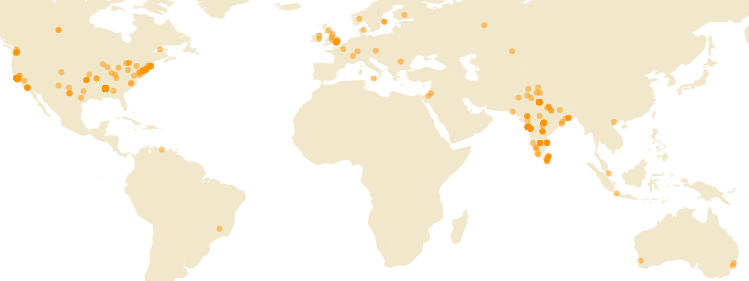
D3 v3 page, settled after 480 driven frames (8 s of simulated time); the page loaded 1 data file(s).


    var data = []

    var h = 540, w = 1080

    var vis = d3.select("body")
        .append("svg:svg")
        .attr("width", w)
        .attr("height", h)

    xy = d3
        .geo
        .equirectangular()
        .scale(150)
        .translate([w/2, h/2])

    path = d3
        .geo
        .path()
        .projection(xy)

    countries = vis
        .append('svg:g')
        .attr('id', 'countries')

    countries.selectAll('path')
        .data(countries_data.features)
        .enter()
        .append('svg:path')
        .attr('d', path)
        .attr('fill', 'rgba(184,138,0,0.2)')
        .attr('stroke-width', 1);

    d3.geo.path()

    d3.csv("lat-long.csv", function(parsedRows) {
        data = parsedRows
        for (i = 0; i < data.length; i++) {
            var mapCoords = this.xy([data[i].long, data[i].lat])
            data[i].lat = mapCoords[0]
            data[i].long = mapCoords[1]
        }

        vis.selectAll("circle")
            .data(data)
            .enter().append("svg:circle")
            .attr("cx", function(d) { return d.lat })
            .attr("cy", function(d) { return d.long })
            .attr("stroke-width", "none")
            .attr("fill", function() { return "rgb(255,148,0)" })
            .attr("fill-opacity", .5)
            .attr("r", function() { return 3 })
    })


// ── gistfile1.js
var countries_data = {"type":"FeatureCollection","features":[
    {"type":"Feature","geometry":{"type":"MultiPolygon","coordinates":[[[[74.92,37.24],[74.57,37.03],[72.56,36.82],[71.24,36.13],[71.65,35.42],[71.08,34.06],[69.91,34.04],[70.33,33.33],[69.51,33.03],[69.33,31.94],[66.72,31.21],[66.26,29.85],[62.48,29.41],[60.87,29.86],[61.85,31.02],[60.84,31.5],[60.58,33.07],[60.94,33.52],[60.51,34.14],[61.28,35.61],[62.72,35.25],[63.12,35.86],[64.5,36.28],[64.8,37.12],[66.54,37.37],[67.78,37.19],[69.32,37.12],[70.97,38.47],[71.59,37.9],[71.68,36.68],[73.31,37.46],[74.92,37.24]]]]},"properties":{"name":"Afghanistan"},"id":"AF"},
    {"type":"Feature","geometry":{"type":"MultiPolygon","coordinates":[[[[19.44,41.02],[19.37,41.85],[19.65,42.62],[20.07,42.56],[20.59,41.88],[20.82,40.91],[20.98,40.86],[20.01,39.69],[19.29,40.42],[19.44,41.02]]]]},"properties":{"name":"Albania"},"id":"AL"},
    {"type":"Feature","geometry":{"type":"MultiPolygon","coordinates":[[[[2.96,36.8],[8.62,36.94],[8.18,36.52],[8.25,34.64],[7.49,33.89],[9.06,32.1],[9.54,30.23],[9.95,27.82],[9.87,26.51],[9.4,26.15],[10.25,24.61],[11.56,24.3],[11.99,23.52],[5.81,19.45],[4.25,19.15],[3.33,18.98],[3.23,19.82],[1.8,20.31],[-4.81,25],[-6.66,26.13],[-8.67,27.29],[-8.67,27.67],[-8.67,28.71],[-3.63,30.97],[-3.82,31.7],[-1.18,32.11],[-1.75,34.75],[-2.21,35.09],[0.95,36.45],[2.96,36.8]]]]},"properties":{"name":"Algeria"},"id":"DZ"},
    {"type":"Feature","geometry":{"type":"MultiPolygon","coordinates":[[[[-170.64,-14.29],[-170.83,-14.33],[-170.56,-14.27],[-170.64,-14.29]]],[[[-169.44,-14.26],[-169.51,-14.28],[-169.54,-14.23],[-169.44,-14.26]]]]},"properties":{"name":"Samoa"},"id":"WS"},
    {"type":"Feature","geometry":{"type":"MultiPolygon","coordinates":[[[[1.78,42.57],[1.72,42.51],[1.45,42.6],[1.78,42.57]]]]},"properties":{"name":"Andorra"},"id":"AD"},
    {"type":"Feature","geometry":{"type":"MultiPolygon","coordinates":[[[[14,-5.85],[16.58,-5.9],[17.62,-8.1],[19.37,-8],[19.54,-7],[21.78,-7.28],[22.25,-11.21],[23.99,-10.87],[24.02,-13.01],[22,-13],[22,-16.17],[23.48,-17.63],[23.28,-17.66],[20.85,-18.02],[18.45,-17.39],[13.99,-17.42],[13.16,-16.95],[11.75,-17.25],[12.51,-13.43],[13.79,-11.79],[12.98,-9.09],[13.39,-8.39],[12.24,-6.1],[13.18,-5.86],[14,-5.85]]],[[[13.09,-4.66],[12.21,-5.77],[12.03,-5.01],[12.78,-4.39],[13.09,-4.63],[13.09,-4.66]]]]},"properties":{"name":"Angola"},"id":"AO"},
    {"type":"Feature","geometry":{"type":"MultiPolygon","coordinates":[[[[-61.69,17.02],[-61.89,17.11],[-61.79,17.16],[-61.69,17.02]]],[[[-61.73,17.61],[-61.85,17.58],[-61.87,17.7],[-61.73,17.61]]]]},"properties":{"name":"Antigua and Barbuda"},"id":"AG"},
    {"type":"Feature","geometry":{"type":"MultiPolygon","coordinates":[[[[45.08,39.77],[45.82,39.55],[46.18,38.84],[45,39.42],[44.81,39.63],[44.78,39.71],[45.08,39.77]]],[[[45.51,40.61],[45.52,40.67],[45.57,40.63],[45.51,40.61]]],[[[46.57,41.87],[47.77,41.2],[48.58,41.84],[50.37,40.26],[49.49,40.15],[48.89,38.44],[48.02,38.84],[48.36,39.39],[47.98,39.72],[46.54,38.88],[46.54,39.56],[45.6,39.98],[46,40.23],[45.15,41.2],[45.02,41.3],[46.52,41.05],[46.45,41.9],[46.57,41.87]]]]},"properties":{"name":"Azerbaijan"},"id":"AZ"},
    {"type":"Feature","geometry":{"type":"MultiPolygon","coordinates":[[[[-68.26,-52.99],[-68.54,-53.23],[-67.36,-54.03],[-65.14,-54.65],[-66.45,-55.05],[-68.64,-54.79],[-68.62,-52.64],[-68.26,-52.99]]],[[[-65.75,-22.11],[-65.19,-22.09],[-64.59,-22.21],[-64.32,-22.87],[-63.94,-22],[-62.64,-22.24],[-61.01,-23.81],[-57.76,-25.18],[-57.58,-25.55],[-58.6,-27.32],[-55.74,-27.44],[-54.7,-26.44],[-54.6,-25.57],[-53.86,-25.68],[-53.81,-27.13],[-55.77,-28.23],[-57.61,-30.18],[-57.81,-30.75],[-58.2,-32.45],[-58.15,-33.05],[-58.43,-33.1],[-58.53,-33.52],[-58.47,-34.54],[-57.19,-35.32],[-57.38,-35.96],[-56.66,-36.9],[-58.3,-38.49],[-62.38,-38.8],[-62.02,-39.38],[-62.39,-40.9],[-65.13,-40.85],[-65.01,-42.09],[-64.45,-42.45],[-63.75,-42.09],[-63.58,-42.62],[-64.96,-42.67],[-64.3,-42.99],[-65.32,-43.65],[-65.6,-45.02],[-66.95,-45.26],[-67.58,-46],[-66.82,-46.99],[-65.78,-47.19],[-66.24,-47.86],[-65.79,-47.96],[-67.58,-49.03],[-67.9,-49.99],[-69.01,-50.01],[-68.37,-50.15],[-69.41,-51.08],[-68.97,-51.57],[-69.61,-51.63],[-68.99,-51.62],[-68.44,-52.38],[-71.91,-52],[-72.4,-51.51],[-72.29,-50.65],[-73.17,-50.75],[-73.58,-49.54],[-72.56,-48.8],[-72.36,-47.47],[-71.67,-46.68],[-71.78,-45.65],[-71.3,-45.29],[-72.08,-44.77],[-71.11,-44.54],[-71.86,-44.37],[-72.13,-42.29],[-71.73,-42.1],[-71.7,-39.58],[-70.82,-38.57],[-71.19,-36.84],[-70.42,-36.14],[-70.57,-35.25],[-69.81,-34.24],[-70.53,-31.19],[-69.83,-30.19],[-69.66,-28.4],[-68.29,-26.92],[-68.57,-24.77],[-67.34,-24.02],[-67.18,-22.82],[-66.22,-21.78],[-65.75,-22.11]]]]},"properties":{"name":"Argentina"},"id":"AR"},
    {"type":"Feature","geometry":{"type":"MultiPolygon","coordinates":[[[[145.11,-40.82],[146.59,-41.19],[148.22,-40.85],[148,-43.23],[147.32,-42.85],[146.92,-43.62],[146.04,-43.5],[144.68,-41.22],[144.7,-40.76],[145.11,-40.82]]],[[[142.51,-10.87],[143.78,-14.41],[144.51,-14.17],[145.32,-14.95],[146.28,-18.88],[148.78,-20.23],[149.66,-22.5],[150.64,-22.34],[150.87,-23.51],[153.18,-25.95],[153.03,-27.18],[153.63,-28.67],[153.05,-31.04],[150.16,-35.94],[149.97,-37.52],[147.76,-37.98],[146.22,-38.71],[146.39,-39.15],[145.45,-38.23],[144.9,-38.5],[144.93,-37.87],[143.54,-38.86],[141.57,-38.42],[139.81,-37.3],[139.82,-36.55],[139.08,-35.68],[139.67,-36.23],[139.1,-35.62],[139.36,-35.37],[138.09,-35.62],[138.51,-35.03],[138.1,-34.14],[137.74,-35.14],[136.83,-35.25],[137.44,-34.93],[137.95,-33.56],[137.77,-32.52],[135.95,-35.01],[135.11,-34.6],[135.51,-34.62],[134.18,-32.49],[131.15,-31.47],[125.97,-32.27],[124.28,-32.99],[123.54,-33.91],[120,-33.93],[117.93,-35.13],[115.01,-34.26],[114.99,-33.52],[115.71,-33.27],[115.74,-31.87],[114.89,-29.2],[113.22,-26.24],[113.86,-26.51],[113.47,-25.54],[114.22,-26.31],[113.39,-24.43],[114.02,-21.85],[114.15,-22.53],[116.71,-20.65],[121.03,-19.59],[122.35,-18.11],[122.17,-17.24],[122.92,-16.42],[123.58,-17.6],[123.6,-16.99],[123.92,-17.2],[123.57,-16.17],[123.73,-16.14],[123.89,-16.38],[123.96,-16.25],[124.24,-16.41],[124.9,-16.42],[124.4,-16.33],[124.43,-16.1],[124.59,-16.11],[124.73,-15.81],[124.4,-15.87],[124.45,-15.49],[125.18,-15.52],[124.83,-15.16],[125.43,-15.14],[125.14,-14.74],[125.61,-14.22],[125.64,-14.64],[126.04,-14.52],[126.02,-13.92],[126.29,-14.23],[126.86,-13.75],[127.42,-13.95],[128.17,-14.7],[128.01,-15.5],[128.53,-14.76],[129.73,-15.2],[129.94,-14.77],[129.37,-14.33],[130.58,-12.4],[132.75,-12.13],[131.98,-11.13],[135.23,-12.29],[135.91,-11.76],[135.67,-12.2],[136.04,-12.47],[136.56,-11.93],[136.98,-12.36],[136.46,-13.25],[135.92,-13.28],[135.46,-14.94],[139.26,-17.34],[140.49,-17.64],[141.43,-16.08],[141.58,-12.99],[141.94,-12.88],[141.59,-12.55],[142.51,-10.87]]]]},"properties":{"name":"Australia"},"id":"AU"},
    {"type":"Feature","geometry":{"type":"MultiPolygon","coordinates":[[[[13.83,48.77],[14.7,48.58],[15.03,49.02],[16.95,48.62],[17.17,48.01],[16.45,47.7],[16.51,47.01],[16.11,46.87],[13.72,46.53],[12.13,47],[10.47,46.87],[9.6,47.06],[9.53,47.27],[9.57,47.54],[13.02,47.47],[12.76,48.12],[13.83,48.77]]]]},"properties":{"name":"Austria"},"id":"AT"},
    {"type":"Feature","geometry":{"type":"MultiPolygon","coordinates":[[[[-73.04,21.14],[-73.69,20.94],[-73.02,21.33],[-73.04,21.14]]],[[[-77.74,24.03],[-77.68,24.3],[-77.57,23.74],[-77.74,24.03]]],[[[-78.19,25.2],[-77.72,24.51],[-78.02,24.27],[-78.44,24.61],[-78.19,25.2]]],[[[-77.92,26.75],[-78.71,26.49],[-78.98,26.7],[-77.92,26.75]]],[[[-77.74,26.91],[-77.04,26.51],[-77.2,25.88],[-77.15,26.55],[-77.74,26.91]]]]},"properties":{"name":"Bahamas, The"},"id":"BS"},
    {"type":"Feature","geometry":{"type":"MultiPolygon","coordinates":[[[[50.53,26.23],[50.57,25.81],[50.46,25.97],[50.53,26.23]]]]},"properties":{"name":"Bahrain"},"id":"BH"},
    {"type":"Feature","geometry":{"type":"MultiPolygon","coordinates":[[[[90.76,22.06],[90.6,22.78],[90.88,22.46],[90.76,22.06]]],[[[88.43,26.55],[89.74,26.16],[89.85,25.29],[92.41,25.03],[91.16,23.64],[91.61,22.94],[92.28,23.71],[92.6,21.98],[92.26,21.05],[92.32,20.74],[91.7,22.49],[90.83,22.69],[90.59,23.6],[90.27,21.85],[90.02,21.86],[90.07,22.16],[89.93,22],[90,22.48],[89.58,21.7],[89.62,22.32],[89.25,21.64],[89.06,22.12],[88.75,24.22],[88.04,24.68],[89.01,25.29],[88.11,25.84],[88.43,26.55]],[[90.24,22.19],[90.06,21.99],[90.22,22.11],[90.24,22.19]]]]},"properties":{"name":"Bangladesh"},"id":"BD"},
    {"type":"Feature","geometry":{"type":"MultiPolygon","coordinates":[[[[45.15,41.2],[46,40.23],[45.6,39.98],[46.54,39.56],[46.54,38.88],[46.18,38.84],[45.82,39.55],[45.08,39.77],[44.78,39.71],[43.66,40.11],[43.46,41.11],[45.02,41.3],[45.15,41.2]],[[45.57,40.63],[45.52,40.67],[45.51,40.61],[45.57,40.63]]]]},"properties":{"name":"Armenia"},"id":"AM"},
    {"type":"Feature","geometry":{"type":"MultiPolygon","coordinates":[[[[-59.53,13.05],[-59.64,13.33],[-59.43,13.16],[-59.53,13.05]]]]},"properties":{"name":"Barbados"},"id":"BB"},
    {"type":"Feature","geometry":{"type":"MultiPolygon","coordinates":[[[[4.3,51.26],[4.25,51.38],[5.04,51.49],[6.01,50.76],[6.13,50.13],[6.03,50.18],[5.81,49.55],[4.83,50.17],[4.15,49.98],[2.54,51.09],[3.37,51.37],[4.24,51.35],[4.3,51.26]]]]},"properties":{"name":"Belgium"},"id":"BE"},
    {"type":"Feature","geometry":{"type":"MultiPolygon","coordinates":[[[[-64.78,32.27],[-64.86,32.27],[-64.67,32.38],[-64.78,32.27]]]]},"properties":{"name":"Bermuda"},"id":"BM"},
    {"type":"Feature","geometry":{"type":"MultiPolygon","coordinates":[[[[90.47,28.07],[91.66,27.76],[92.07,26.86],[89.64,26.72],[88.92,27.32],[89.59,28.14],[90.47,28.07]]]]},"properties":{"name":"Bhutan"},"id":"BT"},
    {"type":"Feature","geometry":{"type":"MultiPolygon","coordinates":[[[[-65.19,-22.09],[-65.75,-22.11],[-66.22,-21.78],[-67.18,-22.82],[-67.88,-22.83],[-68.76,-20.41],[-68.44,-19.43],[-69.48,-17.64],[-69.5,-17.51],[-68.82,-16.34],[-69.42,-15.62],[-68.67,-12.5],[-69.57,-10.95],[-68.58,-11.11],[-66.63,-9.91],[-65.38,-9.7],[-64.99,-12.01],[-60.47,-13.81],[-60.16,-16.26],[-58.33,-16.28],[-58.4,-17.25],[-57.52,-18.2],[-58.16,-20.17],[-59.1,-19.35],[-61.74,-19.65],[-62.64,-22.24],[-63.94,-22],[-64.32,-22.87],[-64.59,-22.21],[-65.19,-22.09]]]]},"properties":{"name":"Bolivia"},"id":"BO"},
    {"type":"Feature","geometry":{"type":"MultiPolygon","coordinates":[[[[17.65,42.89],[17.58,42.94],[16.14,44.2],[15.79,45.17],[19.04,44.86],[19.62,44.05],[19.23,43.51],[18.46,42.57],[17.65,42.89]]]]},"properties":{"name":"Bosnia and Herzegovina"},"id":"BA"},
    {"type":"Feature","geometry":{"type":"MultiPolygon","coordinates":[[[[26.96,-23.75],[25.51,-25.68],[23.01,-25.3],[21.67,-26.86],[20.64,-26.83],[20.81,-25.88],[20,-24.77],[20,-22.01],[20.99,-22],[20.99,-18.32],[23.3,-18],[23.62,-18.49],[25.26,-17.8],[26.17,-19.53],[27.71,-20.51],[28.02,-21.57],[29.37,-22.19],[26.96,-23.75]]]]},"properties":{"name":"Botswana"},"id":"BW"},
    {"type":"Feature","geometry":{"type":"MultiPolygon","coordinates":[[[[3.36,-54.46],[3.37,-54.4],[3.48,-54.4],[3.36,-54.46]]]]},"properties":{"name":"Bouvet Island"},"id":"BV"},
    {"type":"Feature","geometry":{"type":"MultiPolygon","coordinates":[[[[-51.9,-1.48],[-51.89,-1.18],[-51.66,-1.08],[-51.61,-0.73],[-51.2,-0.53],[-51.27,-1.01],[-51.9,-1.48]]],[[[-49.71,-0.23],[-48.37,-0.29],[-48.63,-1.06],[-49.17,-1.61],[-50.58,-1.8],[-50.66,-0.28],[-49.71,-0.23]]],[[[-60.1,5.22],[-60.15,4.52],[-59.57,3.9],[-59.99,2.69],[-59.64,1.73],[-58.81,1.19],[-56.47,1.94],[-55.9,1.89],[-55.97,2.53],[-54.6,2.33],[-52.91,2.2],[-51.68,4.03],[-51.54,4.39],[-51.09,3.91],[-50.68,2.16],[-49.93,1.71],[-49.9,1.17],[-51.26,-0.14],[-51.7,-0.75],[-51.71,-1.03],[-51.92,-1.17],[-51.94,-1.34],[-52.71,-1.6],[-52.21,-1.69],[-50.85,-0.92],[-50.66,-1.77],[-51.34,-1.65],[-51.45,-2.27],[-51.31,-1.76],[-50.85,-2.51],[-50.68,-1.81],[-49.29,-1.71],[-49.49,-2.56],[-48.7,-1.47],[-48.18,-1.47],[-48.5,-1.46],[-48.24,-0.87],[-47.43,-0.58],[-45.33,-1.31],[-45.35,-1.74],[-44.86,-1.43],[-44.36,-2.34],[-44.79,-3.3],[-44.06,-2.41],[-44.34,-2.83],[-43.35,-2.37],[-41.25,-3.02],[-40,-2.85],[-37.17,-4.92],[-35.42,-5.21],[-34.8,-7.63],[-35.29,-9.18],[-37.15,-10.75],[-38.04,-12.63],[-38.49,-13.02],[-38.9,-12.71],[-39.13,-17.68],[-40.97,-21.99],[-42.03,-22.92],[-43.08,-22.67],[-44.66,-23.05],[-44.58,-23.36],[-46.38,-23.87],[-48.21,-25.46],[-48.72,-25.42],[-48.36,-25.58],[-48.8,-26.07],[-48.49,-27.21],[-48.77,-28.52],[-52.07,-32.17],[-50.57,-30.46],[-51.28,-30.01],[-51.27,-30.8],[-53.37,-33.74],[-53.52,-33.15],[-53.09,-32.73],[-53.88,-31.97],[-55.58,-30.85],[-56.01,-31.08],[-56.81,-30.11],[-57.61,-30.18],[-55.77,-28.23],[-53.81,-27.13],[-53.86,-25.68],[-54.6,-25.57],[-54.33,-24.68],[-54.41,-23.92],[-55.41,-23.96],[-55.85,-22.29],[-57.99,-22.09],[-58.16,-20.17],[-57.52,-18.2],[-58.4,-17.25],[-58.33,-16.28],[-60.16,-16.26],[-60.47,-13.81],[-64.99,-12.01],[-65.38,-9.7],[-66.63,-9.91],[-68.58,-11.11],[-69.57,-10.95],[-70.63,-11.01],[-70.51,-9.43],[-72.14,-10],[-72.37,-9.49],[-73.21,-9.41],[-72.96,-8.98],[-74.01,-7.54],[-73.12,-6.45],[-72.85,-5.12],[-70.77,-4.15],[-69.96,-4.24],[-69.38,-1.34],[-70.04,0.59],[-69.12,0.65],[-69.84,1.07],[-69.85,1.71],[-67.91,1.75],[-67.42,2.14],[-66.87,1.22],[-65.52,0.65],[-63.39,2.15],[-64.05,2.48],[-64.8,4.28],[-62.88,3.56],[-62.75,4.03],[-60.99,4.52],[-60.73,5.2],[-60.1,5.22]]]]},"properties":{"name":"Brazil"},"id":"BR"},
    {"type":"Feature","geometry":{"type":"MultiPolygon","coordinates":[[[[-88.38,18.48],[-88.3,18.48],[-88.21,16.97],[-88.91,15.89],[-89.22,15.89],[-89.14,17.82],[-88.38,18.48]]]]},"properties":{"name":"Belize"},"id":"BZ"},
    {"type":"Feature","geometry":{"type":"MultiPolygon","coordinates":[[[[72.49,-7.38],[72.36,-7.27],[72.45,-7.23],[72.49,-7.38]]]]},"properties":{"name":"British Indian Ocean Territory"},"id":"IO"},
    {"type":"Feature","geometry":{"type":"MultiPolygon","coordinates":[[[[161.55,-10.28],[162.39,-10.84],[161.28,-10.33],[161.55,-10.28]]],[[[159.94,-9.43],[160.83,-9.86],[159.83,-9.8],[159.6,-9.32],[159.94,-9.43]]],[[[160.97,-8.85],[161.38,-9.64],[160.58,-8.33],[160.97,-8.85]]],[[[157.63,-8.24],[157.81,-8.62],[157.21,-8.24],[157.63,-8.24]]],[[[159.85,-8.33],[159.89,-8.57],[158.49,-7.55],[159.85,-8.33]]],[[[157.43,-7.32],[156.94,-7.22],[156.44,-6.64],[157.43,-7.32]]]]},"properties":{"name":"Solomon Islands"},"id":"SB"},
    {"type":"Feature","geometry":{"type":"MultiPolygon","coordinates":[[[[-64.42,18.44],[-64.41,18.51],[-64.32,18.51],[-64.42,18.44]]]]},"properties":{"name":"British Virgin Islands"},"id":"VG"},
    {"type":"Feature","geometry":{"type":"MultiPolygon","coordinates":[[[[115.22,4.8],[115.34,4.31],[115.03,4.82],[115.15,4.9],[115.22,4.8]]],[[[114.98,4.89],[115.02,4.9],[114.64,4.02],[114.1,4.59],[114.98,4.89]]]]},"properties":{"name":"Brunei"},"id":"BN"},
    {"type":"Feature","geometry":{"type":"MultiPolygon","coordinates":[[[[27.88,42.84],[27.45,42.47],[28.01,41.98],[27.39,42.01],[26.36,41.71],[26.29,41.71],[25.29,41.24],[22.94,41.34],[22.37,42.32],[23,43.19],[22.37,43.83],[22.68,44.22],[24.18,43.68],[27.04,44.15],[28.58,43.75],[27.88,42.84]]]]},"properties":{"name":"Bulgaria"},"id":"BG"},
    {"type":"Feature","geometry":{"type":"MultiPolygon","coordinates":[[[[97.81,28.34],[98.7,27.54],[98.78,26.64],[98.71,25.86],[97.55,24.74],[97.54,23.94],[98.89,24.16],[98.93,23.19],[99.57,22.94],[99.16,22.16],[99.96,22.05],[100.21,21.43],[101.15,21.57],[100.09,20.35],[100.08,20.35],[98.05,19.81],[97.77,18.57],[97.35,18.56],[98.93,16.39],[98.2,15.07],[99.17,13.73],[99.66,11.83],[98.74,10.35],[98.55,9.98],[98.89,11.7],[97.8,14.88],[97.74,16.56],[97.38,16.49],[96.88,17.45],[96.78,16.7],[96.24,16.8],[95.43,15.73],[95.36,16.14],[94.85,15.78],[94.99,16.25],[94.65,15.85],[94.63,16.34],[94.25,15.96],[94.61,17.55],[93.99,19.46],[93.73,19.93],[93.13,19.84],[93.08,20.55],[92.86,20.12],[92.26,21.05],[92.6,21.98],[93.2,22.26],[93.34,24.08],[94.15,23.86],[95.14,26.61],[96.19,27.27],[97.14,27.09],[96.89,27.61],[97.35,28.22],[97.81,28.34]]]]},"properties":{"name":"Burma"},"id":"MM"},
    {"type":"Feature","geometry":{"type":"MultiPolygon","coordinates":[[[[29.23,-3.75],[29.02,-2.74],[29.85,-2.76],[29.95,-2.31],[30.57,-2.4],[30.83,-3.26],[29.42,-4.45],[29.23,-3.75]]]]},"properties":{"name":"Burundi"},"id":"BI"},
… [data literal cut at 16 KiB]

### data: lat-long.csv
lat, long
12.97, 77.59
33.85, -88.45
33.85, -88.45
51.51, -0.1277
42.36, -71.06
33.85, -88.45
38.66, -77.58
33.85, -88.45
19.08, 72.88
19.08, 72.88
33.85, -88.45
33.85, -88.45
23.22, 72.65
19.08, 72.88
13.06, 80.25
18.52, 73.86
19.08, 72.88
19.08, 72.88
56.13, -106.3
37.77, -122.4
28.64, 77.22
37.39, -122.1
33.85, -88.45
42.36, -71.06
25.44, 81.85
-32.92, 151.6
28.54, 77.39
20.97, 86.01
19.08, 72.88
48.84, -67.53
52.72, -6.85
37.77, -122.4
40.71, -74.01
33.85, -88.45
19.08, 72.88
40.93, -73.14
21.2, 72.82
20.59, 78.96
26.85, 80.95
33.85, -88.45
33.85, -88.45
33.85, -88.45
37.77, -122.4
37.77, -122.4
6.693, 80.39
1.352, 103.8
37.44, -122.1
12.97, 77.59
33.85, -88.45
19.08, 72.88
61.92, 25.75
23.22, 72.65
-19.76, -44.9
12.97, 77.59
37.09, -95.71
33.85, -88.45
19.08, 72.88
33.85, -88.45
19.08, 72.88
33.85, -88.45
... 441 more rows